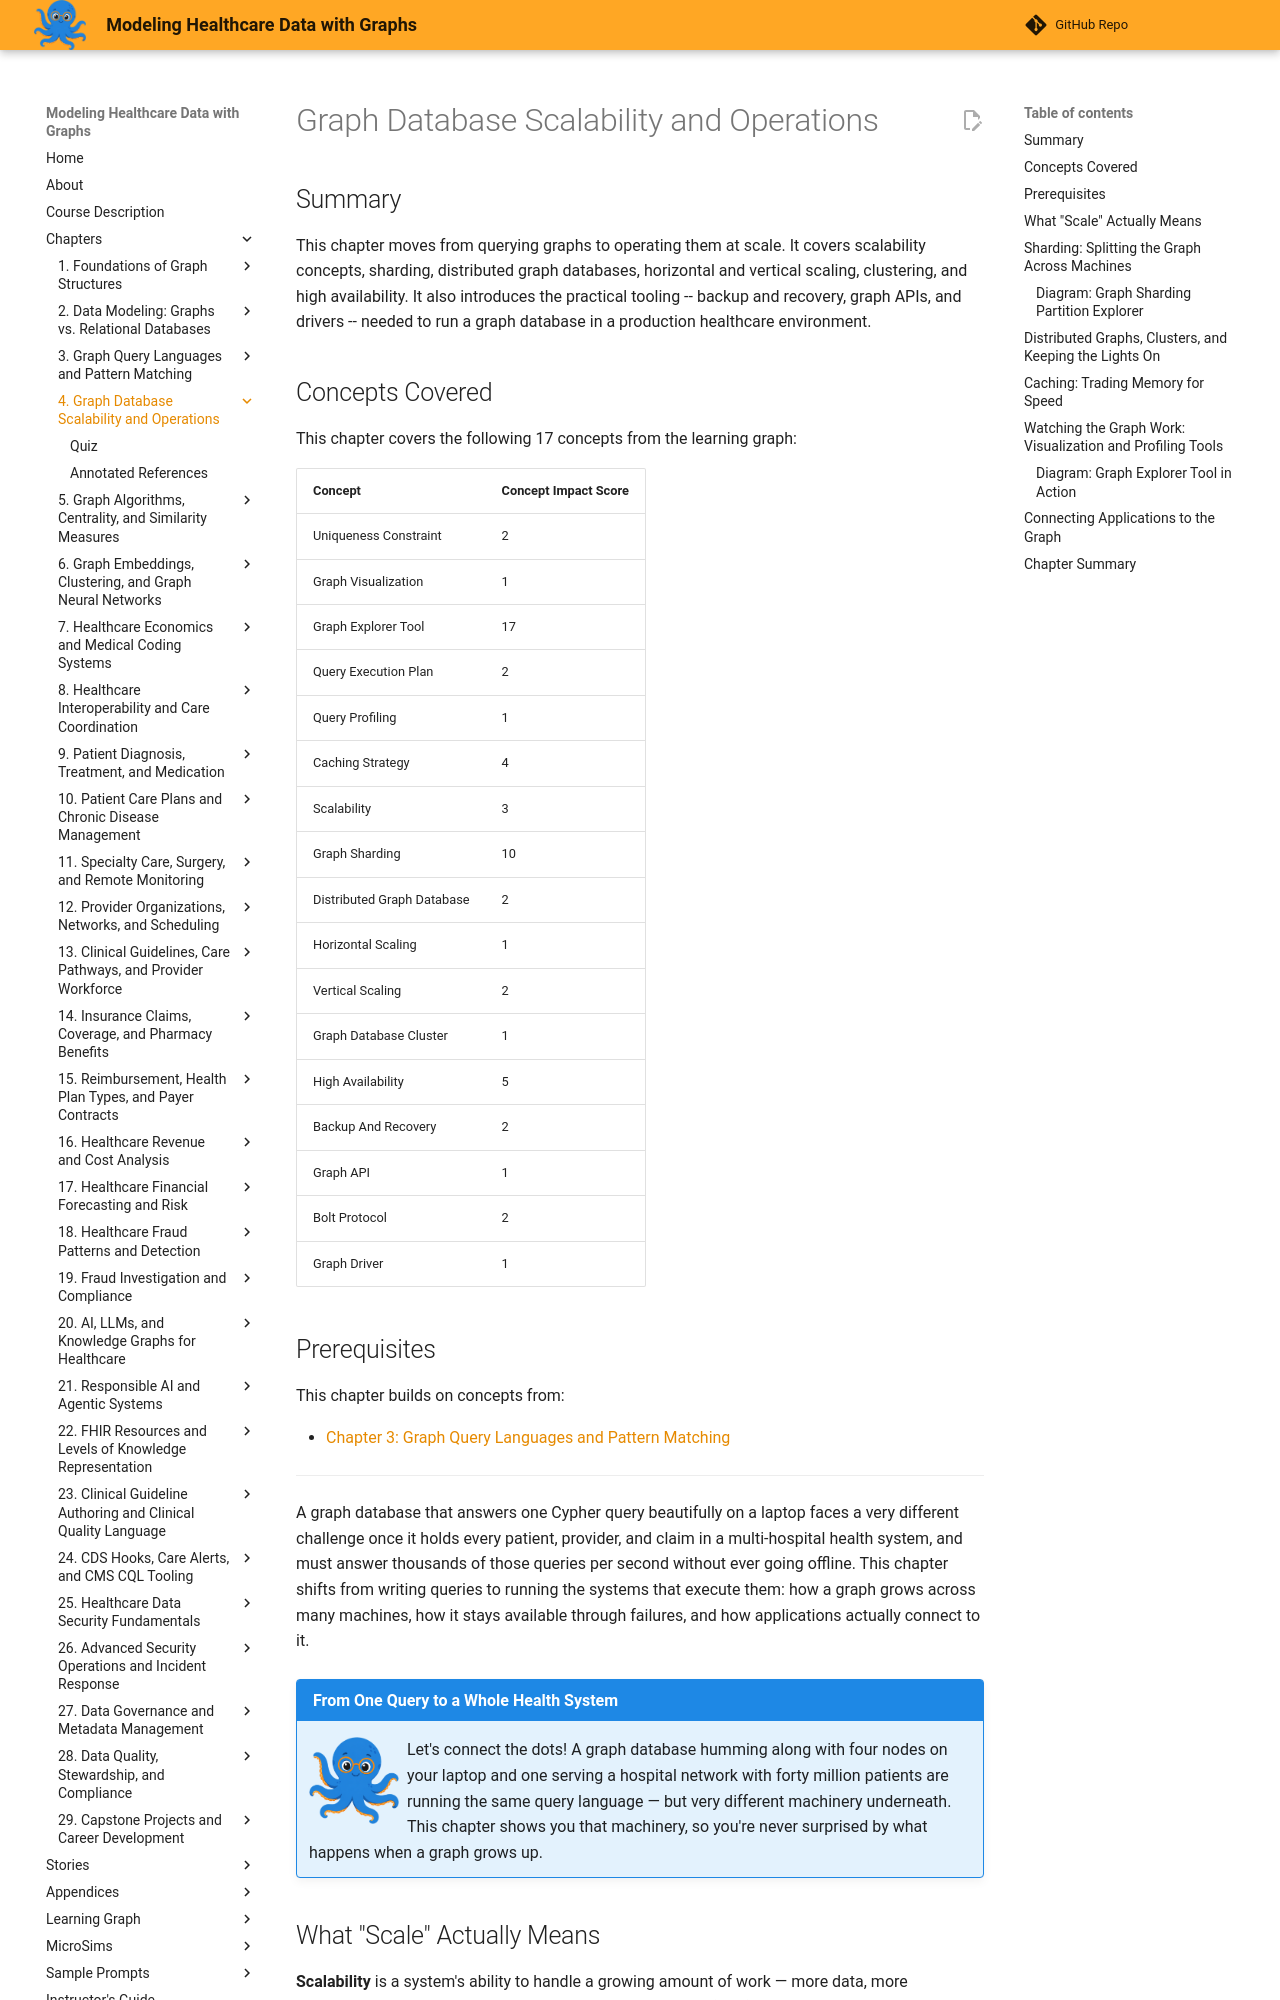

repository: dmccreary/modeling-healthcare-data · page: chapters/04-graph-database-scalability-operations/index.html · generator: mkdocs

---
title: Graph Database Scalability and Operations
description: Covers scaling a graph database in production -- sharding, distributed clusters, high availability, backup and recovery -- plus the APIs and drivers used to connect applications.
generated_by: claude skill chapter-content-generator
date: 2026-09-07 14:08:39
version: 1.10
---

# Graph Database Scalability and Operations

## Summary

This chapter moves from querying graphs to operating them at scale. It covers scalability concepts, sharding, distributed graph databases, horizontal and vertical scaling, clustering, and high availability. It also introduces the practical tooling -- backup and recovery, graph APIs, and drivers -- needed to run a graph database in a production healthcare environment.

## Concepts Covered

This chapter covers the following 17 concepts from the learning graph:

| Concept | Concept Impact Score |
|---------|-----------------------|
| Uniqueness Constraint | 2 |
| Graph Visualization | 1 |
| Graph Explorer Tool | 17 |
| Query Execution Plan | 2 |
| Query Profiling | 1 |
| Caching Strategy | 4 |
| Scalability | 3 |
| Graph Sharding | 10 |
| Distributed Graph Database | 2 |
| Horizontal Scaling | 1 |
| Vertical Scaling | 2 |
| Graph Database Cluster | 1 |
| High Availability | 5 |
| Backup And Recovery | 2 |
| Graph API | 1 |
| Bolt Protocol | 2 |
| Graph Driver | 1 |

## Prerequisites

This chapter builds on concepts from:

- [Chapter 3: Graph Query Languages and Pattern Matching](../03-graph-query-languages-pattern-matching/index.md)

---

A graph database that answers one Cypher query beautifully on a laptop faces
a very different challenge once it holds every patient, provider, and claim
in a multi-hospital health system, and must answer thousands of those
queries per second without ever going offline. This chapter shifts from
writing queries to running the systems that execute them: how a graph grows
across many machines, how it stays available through failures, and how
applications actually connect to it.

!!! mascot-welcome "From One Query to a Whole Health System"
    ![Sage waving welcome](../../img/mascot/welcome.png){ class="mascot-admonition-img" }
    Let's connect the dots! A graph database humming along with four nodes on your laptop and one serving a hospital network with forty million patients are running the same query language — but very different machinery underneath. This chapter shows you that machinery, so you're never surprised by what happens when a graph grows up.
